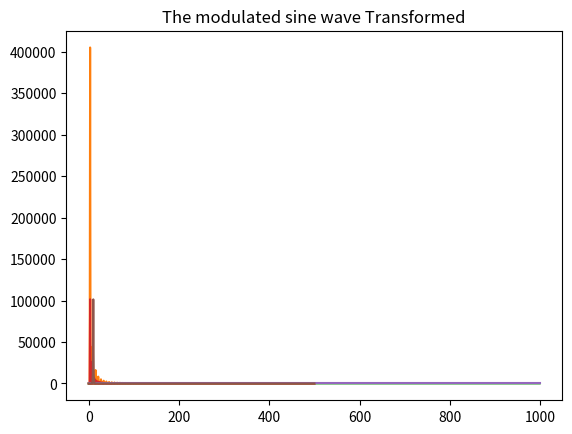

The matplotlib source for this figure:
#Write Python programs to calculate the coefficients in the discrete Fourier transforms of the following 
#periodic functions sampled at N = 1000 evenly spaced points, and make plots of their amplitudes:



#Importing the packages
import numpy as np
import scipy as sc
from scipy import signal
import matplotlib.pyplot as plt
get_ipython().run_line_magic('matplotlib', 'inline')


#Function to calculate the coefficients in the discrete Fourier transforms
def dft(y):
    N =1000
    c = np.zeros(N//2+1, complex)
    for k in range(N//2+1):
        for n in range(N):
            c[k] += y[n]*np.exp(-2j*np.pi*k*n/N) 
    return c


#Square Signal using Scipy
N= np.linspace(0,1, num =1000)
square= signal.square(2 * np.pi * 3 * N)

#plotting the spaced points vs square signal
plt.plot(N, square)
plt.title("Square-Wave")
plt.show()

transform = np.fft.rfft(square)#Transforming

transform = transform * np.conjugate(transform)#multiplying by conjugate

#Plotting
plt.plot(transform)
plt.title("Transformed Square-Wave")
plt.show()

#QUESTION 2 The sawtooth wave

yn = signal.sawtooth(2 * np.pi * 3 * N)#SAWTOOTH WAVE

#PLOTTING THE SAWTOOTH WAVE
plt.plot(yn)
plt.title("SAWTOOTH WAVE")
plt.show()

#TRANSFORMING
yn1=np.fft.rfft(yn)

#Multiplying by its conjugate
yn2=yn1*np.conjugate(yn1)

#PLOTTING
plt.plot(yn2)
plt.title("TRANSFORMED SAWTOOTH WAVE")
plt.show()

#Third Problem: The modulated sine wave

N=1000

n=np.arange(0,1000,step=1)
ynn= np.sin((np.pi*n)/N)*np.sin((20*np.pi*n)/N)

#PLOTTING MODULATED SINE WAVE
plt.plot(n,ynn)
plt.title("The modulated sine wave")
plt.show()


#Instead of using the built in function, i am using the function created called dft to transform
yn_Tran= dft(ynn)

#multiply by its conjugate
yn_Trans=  yn_Tran* np.conjugate(yn_Tran)

#PLOTTING TRANSFORMATION
plt.plot(yn_Trans)
plt.title("The modulated sine wave Transformed")
plt.show()

